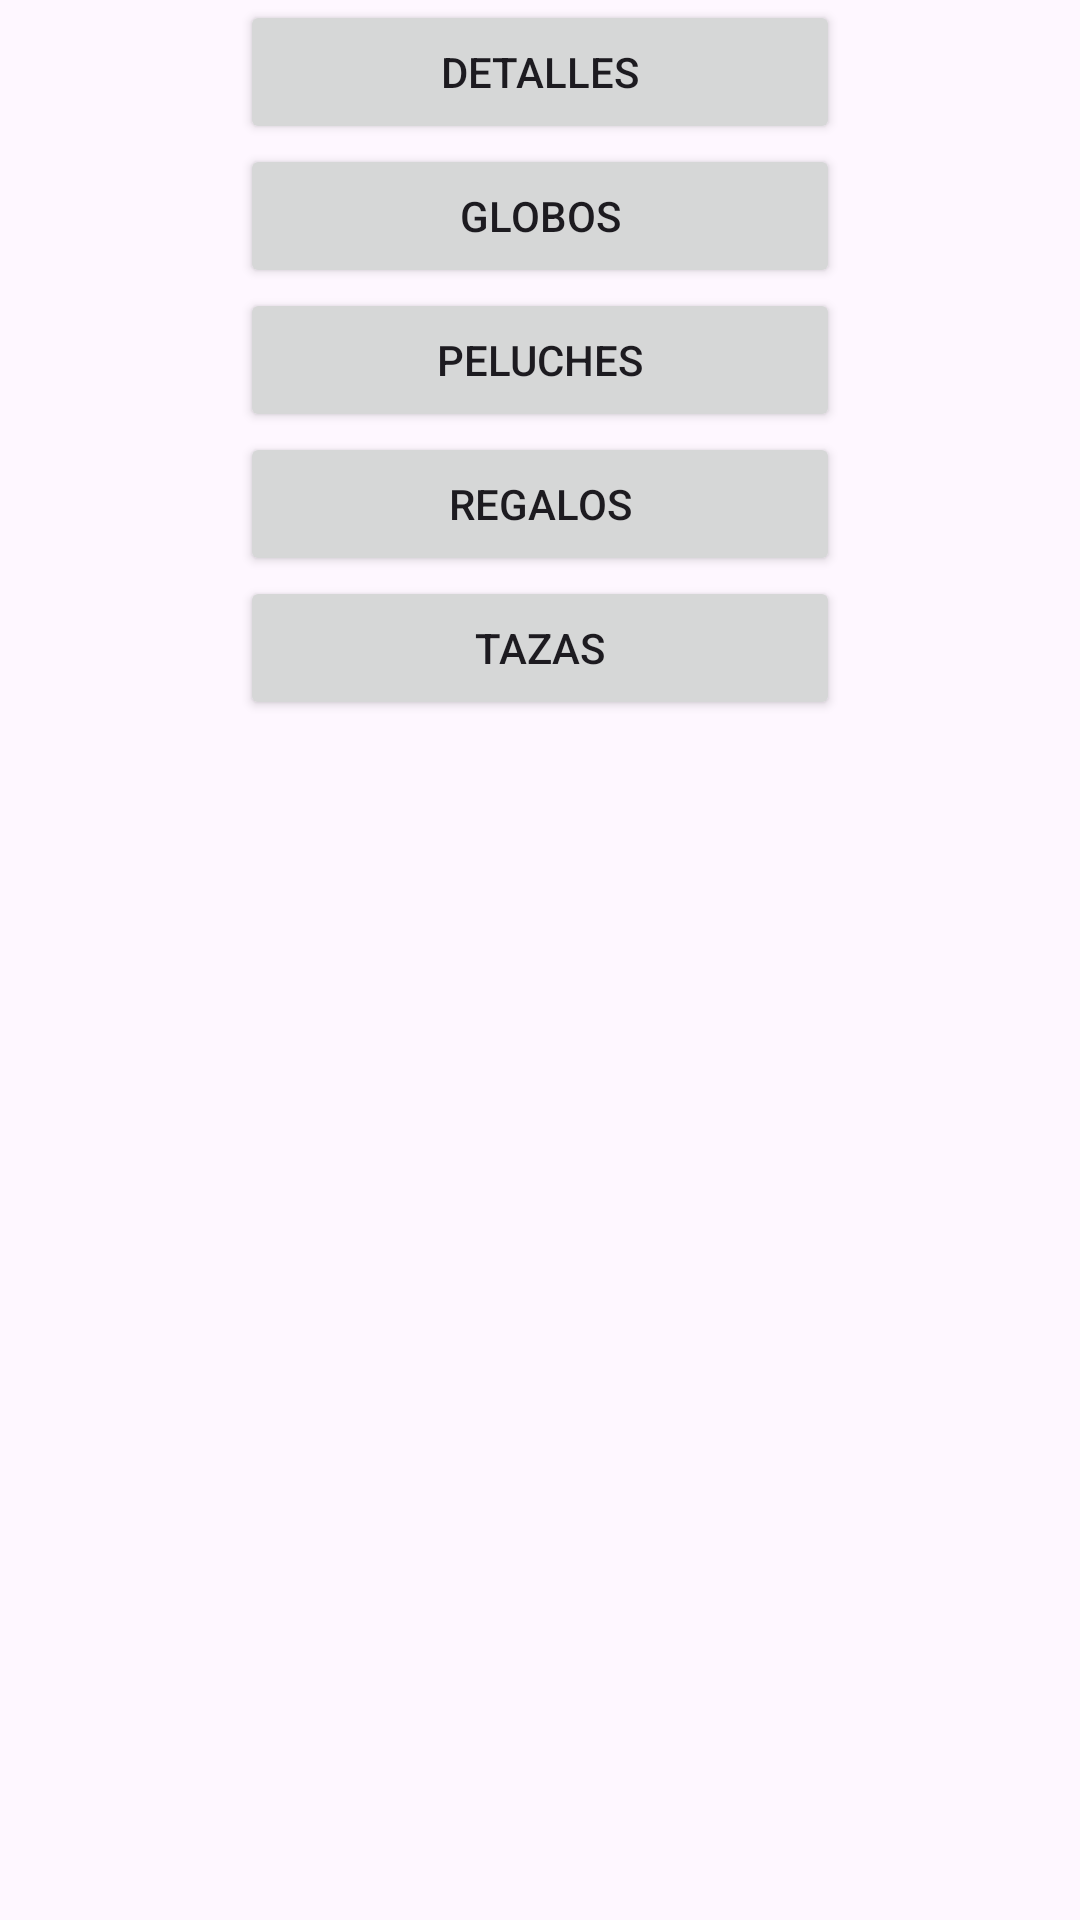

Layout XML and referenced resources for this Android screen:
<!-- AndroidManifest.xml: application theme Theme.ExamenP2 -->
<!-- res/layout/activity_principal.xml -->
<?xml version="1.0" encoding="utf-8"?>
<LinearLayout xmlns:android="http://schemas.android.com/apk/res/android"
    xmlns:app="http://schemas.android.com/apk/res-auto"
    xmlns:tools="http://schemas.android.com/tools"
    android:layout_width="match_parent"
    android:layout_height="match_parent"
    android:orientation="vertical"
    tools:context=".Principal">

    <ImageView
        android:id="@+id/imageView2"
        android:layout_width="match_parent"
        android:layout_height="wrap_content"
        android:src="@drawable/grupo2"/>

    <Button
        android:id="@+id/btn_detalles"
        android:layout_width="200dp"
        android:layout_height="wrap_content"
        android:layout_gravity="center"
        android:text="@string/btn_detalles" />

    <Button
        android:id="@+id/btn_globos"
        android:layout_width="200dp"
        android:layout_height="wrap_content"
        android:layout_gravity="center"
        android:text="@string/btn_globos" />

    <Button
        android:id="@+id/btn_peluches"
        android:layout_width="200dp"
        android:layout_height="wrap_content"
        android:layout_gravity="center"
        android:text="@string/bnt_peluches" />

    <Button
        android:id="@+id/btn_regalos"
        android:layout_width="200dp"
        android:layout_height="wrap_content"
        android:layout_gravity="center"
        android:text="@string/btn_regalos" />

    <Button
        android:id="@+id/btn_tazas"
        android:layout_width="200dp"
        android:layout_height="wrap_content"
        android:layout_gravity="center"
        android:text="@string/btn_tazas" />
</LinearLayout>
<!-- resources referenced by this layout -->
<resources>
  <string name="bnt_peluches">Peluches</string>
  <string name="btn_detalles">Detalles</string>
  <string name="btn_globos">Globos</string>
  <string name="btn_regalos">Regalos</string>
  <string name="btn_tazas">Tazas</string>
  <style name="Theme.ExamenP2" parent="Base.Theme.ExamenP2" />
  <style name="Base.Theme.ExamenP2" parent="Theme.Material3.DayNight.NoActionBar">
          
          <item name="colorPrimary">@color/happy</item>
          <item name="colorOnPrimary">@color/white</item>
          <item name="colorPrimaryVariant">@color/happy</item>
          
      </style>
  <color name="happy">#f7536d</color>
  <color name="white">#FFFFFFFF</color>
</resources>
